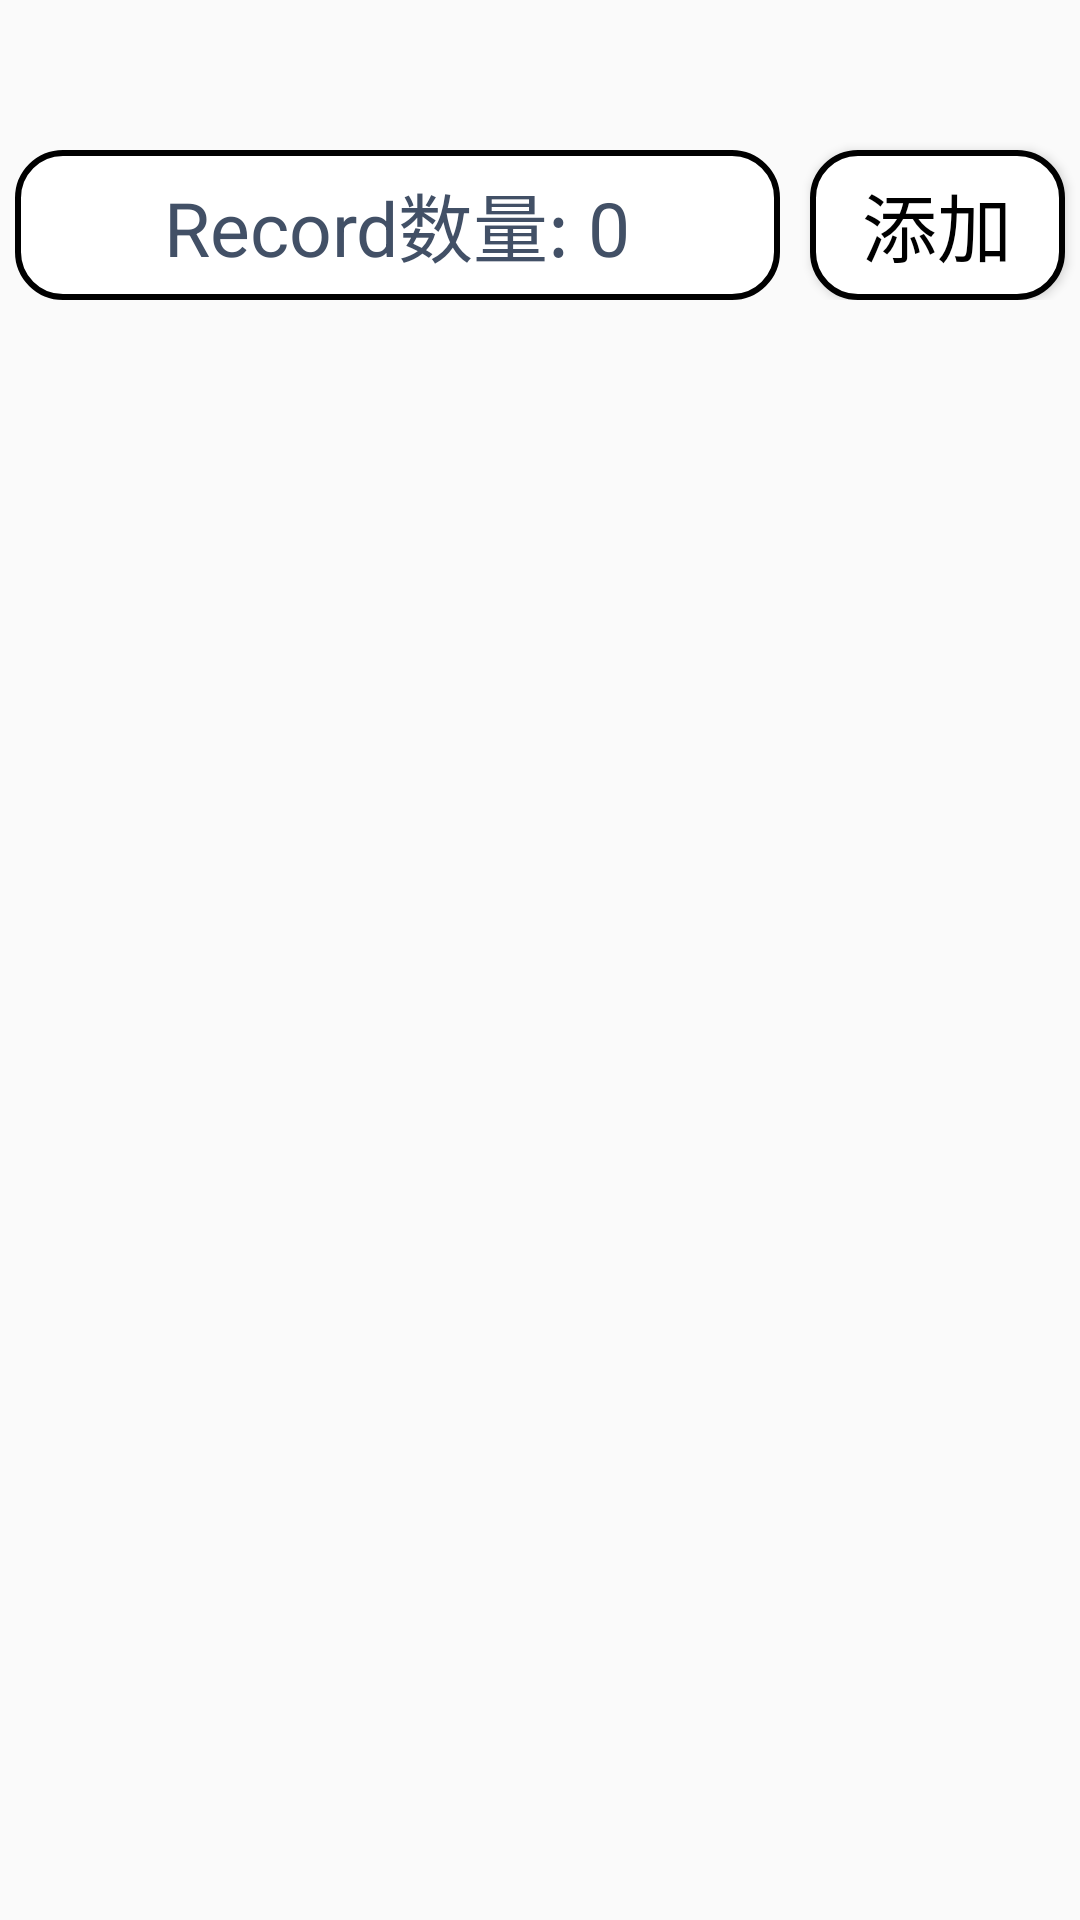

Write the Android layout XML for this screen, with the resource values it uses.
<!-- AndroidManifest.xml: application theme Theme.MyApplication2 -->
<!-- res/layout/word_fragment.xml -->
<?xml version="1.0" encoding="utf-8"?>
<LinearLayout xmlns:android="http://schemas.android.com/apk/res/android"
    android:layout_width="match_parent"
    android:layout_height="match_parent">
    
    <LinearLayout
        android:layout_width="match_parent"
        android:layout_height="match_parent"
        android:orientation="vertical">
        <LinearLayout
            android:layout_width="match_parent"
            android:layout_height="wrap_content"
            android:orientation="horizontal">
            
            <TextView
                android:id="@+id/text2"
                android:layout_width="0dp"
                android:layout_weight="3"
                android:layout_height="50dp"
                android:text="Record数量: 0"
                android:layout_marginTop="50dp"
                android:layout_marginLeft="5dp"
                android:textSize="25dp"
                android:textColor="#425066"
                android:textAlignment="center"
                android:gravity="center"
                android:background="@drawable/radius_border" />
            <Button
                android:id="@+id/b_add"
                android:layout_width="0dp"
                android:layout_height="50dp"
                android:layout_weight="1"
                android:layout_marginLeft="10dp"
                android:layout_marginRight="5dp"
                android:text="添加"
                android:textSize="25dp"
                android:textColor="@color/black"
                android:background="@drawable/btn1"
                android:layout_marginTop="50dp" />
        </LinearLayout>
        
        <LinearLayout
            android:orientation="vertical"
            android:layout_width="match_parent"
            android:layout_height="wrap_content"
            android:layout_marginRight="25dp"
            android:layout_marginLeft="25dp"
            android:layout_marginTop="20dp">
            <ListView
                android:id="@+id/list_item"
                android:layout_width="match_parent"
                android:layout_height="wrap_content"
                android:scrollbars="none"/>
        </LinearLayout>
    </LinearLayout>
</LinearLayout>
<!-- resources referenced by this layout -->
<resources>
  <color name="black">#FF000000</color>
  <!-- drawable btn1 (drawable) -->
  <?xml version="1.0" encoding="utf-8"?>
  <shape xmlns:android="http://schemas.android.com/apk/res/android"
      android:shape="rectangle">
  
      <solid android:color="@color/white" />
      <corners android:radius="15dp" />
      <stroke android:color="@color/black" android:width="2dp" />
  </shape>
  <!-- drawable radius_border (drawable) -->
  <?xml version="1.0" encoding="utf-8"?>
  <shape xmlns:android="http://schemas.android.com/apk/res/android">
      <solid android:color="#ffffff"/>
      <corners
          android:topRightRadius="15dp"
          android:bottomLeftRadius="15dp"
          android:bottomRightRadius="15dp"
          android:topLeftRadius="15dp"/>
      <stroke android:width="2dp" android:color="@color/black"/>
  </shape>
  <style name="Theme.MyApplication2" parent="Base.Theme.MyApplication2" />
  <color name="white">#FFFFFFFF</color>
  <style name="Base.Theme.MyApplication2" parent="Theme.MaterialComponents.DayNight.NoActionBar.Bridge">
          
          
          <item name="android:textColor">@color/black</item>
      </style>
</resources>
